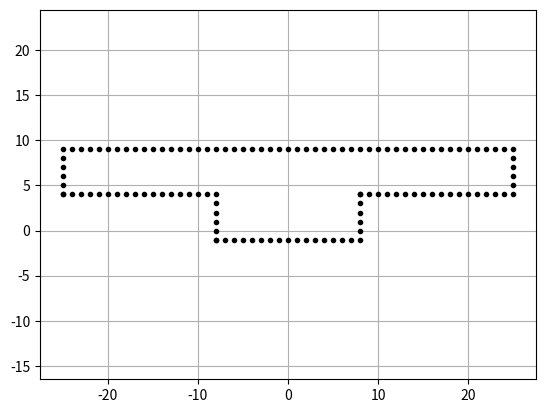

Reproduce this figure in Python.
import matplotlib.pyplot as plt
ox = []
oy = []
for i in range(-25, 26):
    ox.append(i)
    oy.append(9.0)
for i in range(-25, -8):
    ox.append(i)
    oy.append(4.0)
for i in range(-1, 5):
    ox.append(-8.0)
    oy.append(i)
for i in range(-1, 5):
    ox.append(8.0)
    oy.append(i)
for i in range(8, 25):
    ox.append(i)
    oy.append(4.0)
for i in range(-8, 8):
    ox.append(i)
    oy.append(-1.0)
for i in range(4, 9):
    ox.append(-25)
    oy.append(i)
for i in range(4, 9):
    ox.append(25)
    oy.append(i)

plt.grid(True)
plt.axis("equal")
plt.plot(ox,oy,'.k')
plt.show()
